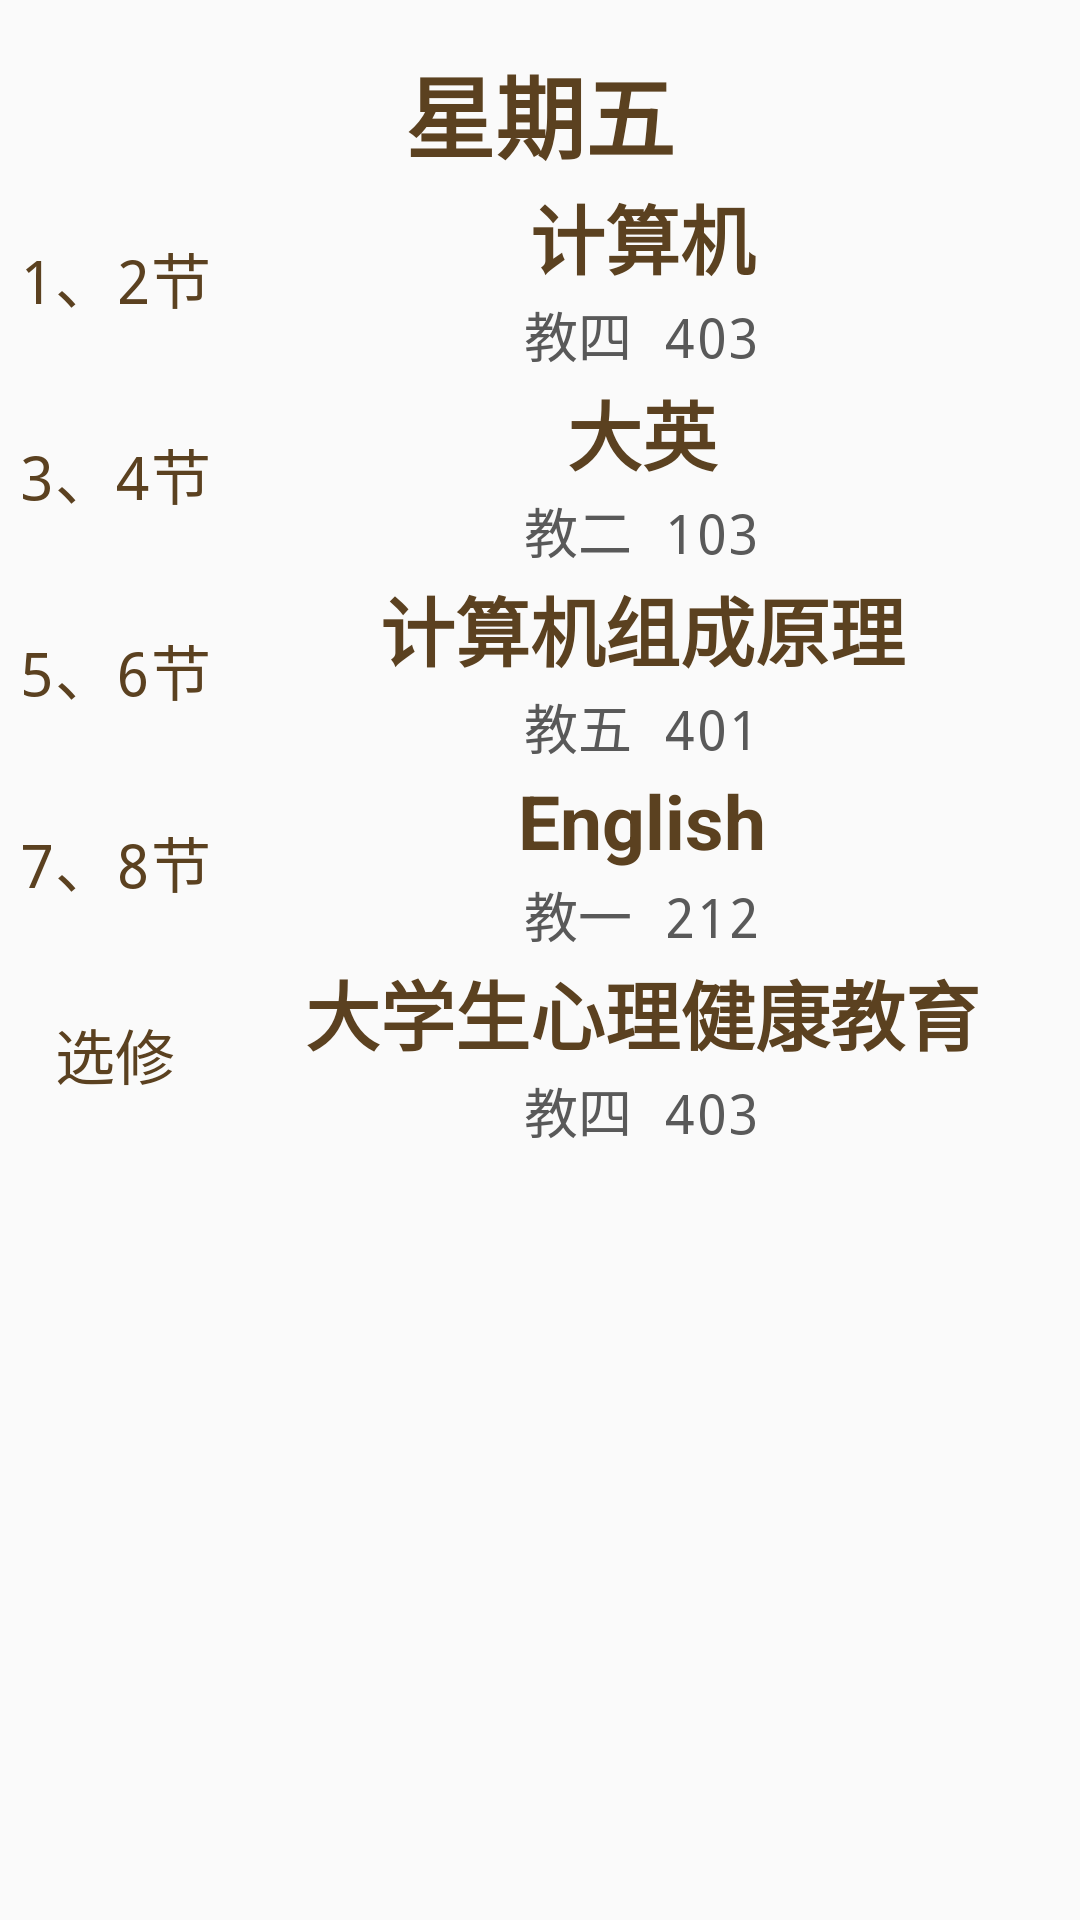

Write the Android layout XML for this screen, with the resource values it uses.
<!-- AndroidManifest.xml: application theme AppTheme -->
<!-- res/layout/app_schedule_show_page.xml -->
<?xml version="1.0" encoding="utf-8"?>
<ScrollView xmlns:android="http://schemas.android.com/apk/res/android"
    android:id="@+id/ScrollView1"
    android:layout_width="match_parent"
    android:layout_height="match_parent"
    android:background="#00ffffff"
    android:scrollbars="vertical" >

    <TableLayout
        android:layout_width="wrap_content"
        android:layout_height="400dip"
        android:paddingLeft="5dp"
        android:paddingRight="5dp"
        android:shrinkColumns="1"
        android:stretchColumns="1" >

        <TextView
            android:id="@+id/tv_weekday"
            android:layout_width="match_parent"
            android:layout_height="wrap_content"
            android:layout_margin="0.5dp"
            android:gravity="center_horizontal"
            android:paddingTop="15dp"
            android:text="星期五"
            android:textColor="@color/title"
            android:textSize="@dimen/class_text_size"
            android:textStyle="bold" />

        <TableRow>

            <TextView
                style="@style/show_tv1"
                android:layout_width="match_parent"
                android:layout_height="match_parent"
                android:layout_gravity="center"
                android:text="1、2节" >
            </TextView>

            <LinearLayout
                android:layout_width="match_parent"
                android:layout_height="wrap_content"
                android:orientation="vertical" >

                <TextView
                    android:id="@+id/tv_classname_1"
                    style="@style/show_tv2"
                    android:layout_width="match_parent"
                    android:layout_height="wrap_content"
                    android:text="计算机" >
                </TextView>

                <TextView
                    android:id="@+id/tv_roomno_1"
                    style="@style/show_tv3"
                    android:layout_width="match_parent"
                    android:layout_height="wrap_content"
                    android:text="教四 403" >
                </TextView>
            </LinearLayout>
        </TableRow>

        <TableRow>

            <TextView
                style="@style/show_tv1"
                android:layout_width="match_parent"
                android:layout_height="match_parent"
                android:text="3、4节" >
            </TextView>

            <LinearLayout
                android:layout_width="match_parent"
                android:layout_height="wrap_content"
                android:orientation="vertical" >

                <TextView
                    android:id="@+id/tv_classname_3"
                    style="@style/show_tv2"
                    android:layout_width="match_parent"
                    android:layout_height="wrap_content"
                    android:text="大英" >
                </TextView>

                <TextView
                    android:id="@+id/tv_roomno_3"
                    style="@style/show_tv3"
                    android:layout_width="match_parent"
                    android:layout_height="wrap_content"
                    android:text="教二 103" >
                </TextView>
            </LinearLayout>
        </TableRow>

        <TableRow>

            <TextView
                style="@style/show_tv1"
                android:layout_width="match_parent"
                android:layout_height="match_parent"
                android:layout_gravity="center"
                android:text="5、6节" >
            </TextView>

            <LinearLayout
                android:layout_width="match_parent"
                android:layout_height="wrap_content"
                android:orientation="vertical" >

                <TextView
                    android:id="@+id/tv_classname_5"
                    style="@style/show_tv2"
                    android:layout_width="match_parent"
                    android:layout_height="wrap_content"
                    android:text="计算机组成原理" >
                </TextView>

                <TextView
                    android:id="@+id/tv_roomno_5"
                    style="@style/show_tv3"
                    android:layout_width="match_parent"
                    android:layout_height="wrap_content"
                    android:text="教五 401" >
                </TextView>
            </LinearLayout>
        </TableRow>

        <TableRow>

            <TextView
                style="@style/show_tv1"
                android:layout_width="match_parent"
                android:layout_height="match_parent"
                android:text="7、8节" >
            </TextView>

            <LinearLayout
                android:layout_width="match_parent"
                android:layout_height="wrap_content"
                android:orientation="vertical" >

                <TextView
                    android:id="@+id/tv_classname_7"
                    style="@style/show_tv2"
                    android:layout_width="match_parent"
                    android:layout_height="wrap_content"
                    android:text="English" >
                </TextView>

                <TextView
                    android:id="@+id/tv_roomno_7"
                    style="@style/show_tv3"
                    android:layout_width="match_parent"
                    android:layout_height="wrap_content"
                    android:text="教一 212" >
                </TextView>
            </LinearLayout>
        </TableRow>

        <TableRow>

            <TextView
                style="@style/show_tv1"
                android:layout_width="match_parent"
                android:layout_height="match_parent"
                android:text="选修" >
            </TextView>

            <LinearLayout
                android:layout_width="match_parent"
                android:layout_height="wrap_content"
                android:orientation="vertical" >

                <TextView
                    android:id="@+id/tv_classname_0"
                    style="@style/show_tv2"
                    android:layout_width="match_parent"
                    android:layout_height="wrap_content"
                    android:text="大学生心理健康教育" >
                </TextView>

                <TextView
                    android:id="@+id/tv_roomno_0"
                    style="@style/show_tv3"
                    android:layout_width="match_parent"
                    android:layout_height="wrap_content"
                    android:text="教四 403" >
                </TextView>
            </LinearLayout>
        </TableRow>
    </TableLayout>

</ScrollView>
<!-- resources referenced by this layout -->
<resources>
  <color name="title">#5b4120</color>
  <dimen name="class_text_size">30dip</dimen>
  <style name="show_tv1">
          <item name="android:textSize">20dp</item>
          <item name="android:layout_height">fill_parent</item>
          <item name="android:typeface">monospace</item>
          <item name="android:textColor">@color/title</item>
          <item name="android:gravity">center</item>
          <item name="android:background">@drawable/show_tv_background</item>
          <item name="android:layout_gravity">center</item>
          <item name="android:layout_margin">0.5dp</item>
          <item name="android:layout_marginLeft">1.5dp</item>
      </style>
  <style name="show_tv2">
          <item name="android:textSize">25dp</item>
          <item name="android:textStyle">bold</item>
          <item name="android:typeface">sans</item>
          <item name="android:textColor">@color/title</item>
          <item name="android:singleLine">true</item>
          <item name="android:background">@drawable/show_tv_background</item>
          <item name="android:layout_gravity">center</item>
          <item name="android:layout_margin">0.5dp</item>
          <item name="android:gravity">center</item>
          <item name="android:layout_marginRight">1.5dp</item>
  
      </style>
  <style name="show_tv3">
      <item name="android:textSize">18dp</item>
      <item name="android:typeface">monospace</item>
      <item name="android:textColor">@color/text</item>
      <item name="android:background">@drawable/show_tv_background</item>
      <item name="android:layout_gravity">center</item>
      <item name="android:layout_margin">0.5dp</item>
      <item name="android:gravity">center</item>
      <item name="android:layout_marginRight">1.5dp</item>
      </style>
  <style name="AppTheme" parent="Theme.AppCompat.Light.DarkActionBar">
          
      </style>
  <color name="text">#595959</color>
</resources>
